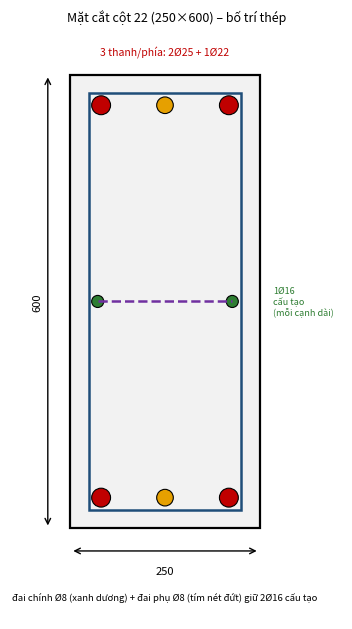

Source code (Python): (Note: this script raises an exception after producing the figure.)
import matplotlib; matplotlib.use("Agg")
import matplotlib.pyplot as plt
from matplotlib.patches import Rectangle, Circle, FancyBboxPatch
b,h=250,600
fig,ax=plt.subplots(figsize=(4.2,6.4),dpi=200)
ax.add_patch(Rectangle((0,0),b,h,fc="#f2f2f2",ec="k",lw=1.6))
c=20; st=8
# main stirrup (centerline)
ax.add_patch(Rectangle((c+st/2,c+st/2),b-2*c-st,h-2*c-st,fc="none",ec="#1f4e79",lw=1.8))
# bars: top face and bottom face: 2Ø25 at corners + Ø22 mid
def bar(x,y,d,col): ax.add_patch(Circle((x,y),d/2,fc=col,ec="k",lw=.8))
xs=[c+st+25/2, b/2, b-c-st-25/2]
for y in (c+st+25/2, h-c-st-25/2):
    bar(xs[0],y,25,"#c00000"); bar(xs[2],y,25,"#c00000"); bar(xs[1],y,22,"#e6a000")
# construction bars Ø16 at mid-height on long faces
ym=h/2
bar(c+st+16/2,ym,16,"#2e7d32"); bar(b-c-st-16/2,ym,16,"#2e7d32")
# cross tie (đai phụ) between the two Ø16
ax.plot([c+st+16/2,b-c-st-16/2],[ym,ym],color="#7030a0",lw=1.8,ls="--")
# dims
ax.annotate("",xy=(0,-30),xytext=(b,-30),arrowprops=dict(arrowstyle="<->")); ax.text(b/2,-60,"250",ha="center",fontsize=8)
ax.annotate("",xy=(-30,0),xytext=(-30,h),arrowprops=dict(arrowstyle="<->")); ax.text(-50,h/2,"600",va="center",rotation=90,fontsize=8)
ax.text(b/2,h+25,"3 thanh/phía: 2Ø25 + 1Ø22",ha="center",fontsize=7.5,color="#c00000")
ax.text(b/2,-95,"đai chính Ø8 (xanh dương) + đai phụ Ø8 (tím nét đứt) giữ 2Ø16 cấu tạo",ha="center",fontsize=6.8)
ax.text(b+18,ym,"1Ø16\ncấu tạo\n(mỗi cạnh dài)",fontsize=6.5,va="center",color="#2e7d32")
ax.annotate("",xy=(0,h+8),xytext=(0,h+8))
ax.text(-45,-5,"lớp bảo vệ 20 mm",fontsize=6,rotation=0,alpha=0)
ax.set_xlim(-80,b+110); ax.set_ylim(-120,h+60); ax.set_aspect("equal"); ax.axis("off")
ax.set_title("Mặt cắt cột 22 (250×600) – bố trí thép",fontsize=9)
plt.tight_layout(); plt.savefig("/home/claude/build/figs/col22_section.png"); print("ok")
